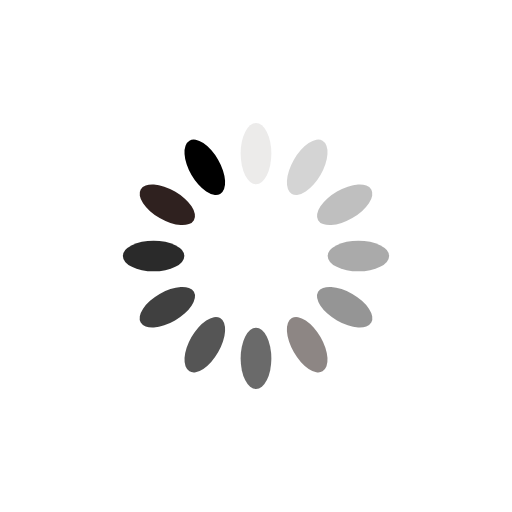
t = 0.00 s
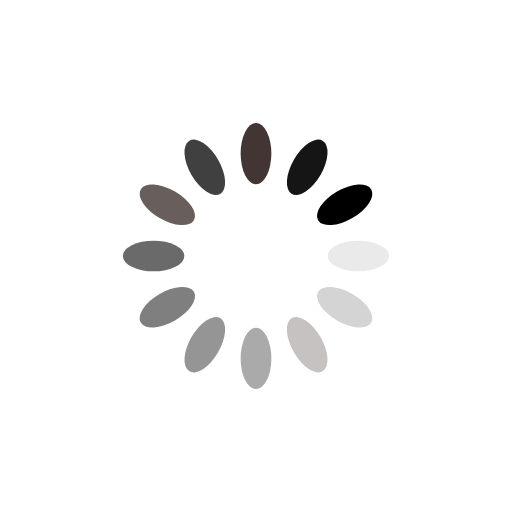
t = 0.25 s
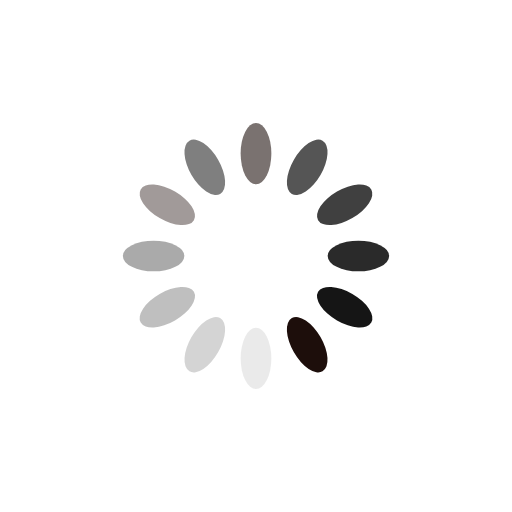
t = 0.50 s
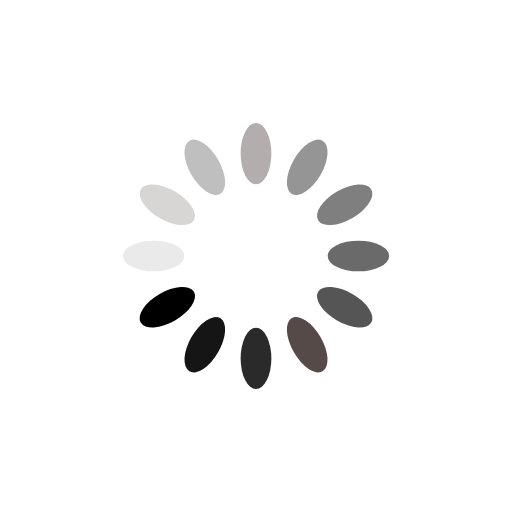
t = 0.75 s

The animated SVG that drew these frames (rendered in a browser with its animation timeline set to each time). Animation: 12 SMIL elements (animate=12); one cycle of 1.00 s, repeats indefinitely.

<svg
          xmlns="http://www.w3.org/2000/svg"
          xmlns:xlink="http://www.w3.org/1999/xlink"
          style="
            margin: auto;
            background: rgba(255, 255, 255, 0.11);
            display: block;
          "
          viewBox="0 0 100 100"
          preserveAspectRatio="xMidYMid"
        >
          <g transform="rotate(0 50 50)">
            <rect
              x="47"
              y="24"
              rx="3"
              ry="6"
              width="6"
              height="12"
              fill="#1d0e0b"
            >
              <animate
                attributeName="opacity"
                values="1;0"
                keyTimes="0;1"
                dur="1s"
                begin="-0.9166666666666666s"
                repeatCount="indefinite"
              ></animate>
            </rect>
          </g>
          <g transform="rotate(30 50 50)">
            <rect
              x="47"
              y="24"
              rx="3"
              ry="6"
              width="6"
              height="12"
              fill="#000000"
            >
              <animate
                attributeName="opacity"
                values="1;0"
                keyTimes="0;1"
                dur="1s"
                begin="-0.8333333333333334s"
                repeatCount="indefinite"
              ></animate>
            </rect>
          </g>
          <g transform="rotate(60 50 50)">
            <rect
              x="47"
              y="24"
              rx="3"
              ry="6"
              width="6"
              height="12"
              fill="#000000"
            >
              <animate
                attributeName="opacity"
                values="1;0"
                keyTimes="0;1"
                dur="1s"
                begin="-0.75s"
                repeatCount="indefinite"
              ></animate>
            </rect>
          </g>
          <g transform="rotate(90 50 50)">
            <rect
              x="47"
              y="24"
              rx="3"
              ry="6"
              width="6"
              height="12"
              fill="#000000"
            >
              <animate
                attributeName="opacity"
                values="1;0"
                keyTimes="0;1"
                dur="1s"
                begin="-0.6666666666666666s"
                repeatCount="indefinite"
              ></animate>
            </rect>
          </g>
          <g transform="rotate(120 50 50)">
            <rect
              x="47"
              y="24"
              rx="3"
              ry="6"
              width="6"
              height="12"
              fill="#000000"
            >
              <animate
                attributeName="opacity"
                values="1;0"
                keyTimes="0;1"
                dur="1s"
                begin="-0.5833333333333334s"
                repeatCount="indefinite"
              ></animate>
            </rect>
          </g>
          <g transform="rotate(150 50 50)">
            <rect
              x="47"
              y="24"
              rx="3"
              ry="6"
              width="6"
              height="12"
              fill="#1d0e0b"
            >
              <animate
                attributeName="opacity"
                values="1;0"
                keyTimes="0;1"
                dur="1s"
                begin="-0.5s"
                repeatCount="indefinite"
              ></animate>
            </rect>
          </g>
          <g transform="rotate(180 50 50)">
            <rect
              x="47"
              y="24"
              rx="3"
              ry="6"
              width="6"
              height="12"
              fill="#000000"
            >
              <animate
                attributeName="opacity"
                values="1;0"
                keyTimes="0;1"
                dur="1s"
                begin="-0.4166666666666667s"
                repeatCount="indefinite"
              ></animate>
            </rect>
          </g>
          <g transform="rotate(210 50 50)">
            <rect
              x="47"
              y="24"
              rx="3"
              ry="6"
              width="6"
              height="12"
              fill="#000000"
            >
              <animate
                attributeName="opacity"
                values="1;0"
                keyTimes="0;1"
                dur="1s"
                begin="-0.3333333333333333s"
                repeatCount="indefinite"
              ></animate>
            </rect>
          </g>
          <g transform="rotate(240 50 50)">
            <rect
              x="47"
              y="24"
              rx="3"
              ry="6"
              width="6"
              height="12"
              fill="#000000"
            >
              <animate
                attributeName="opacity"
                values="1;0"
                keyTimes="0;1"
                dur="1s"
                begin="-0.25s"
                repeatCount="indefinite"
              ></animate>
            </rect>
          </g>
          <g transform="rotate(270 50 50)">
            <rect
              x="47"
              y="24"
              rx="3"
              ry="6"
              width="6"
              height="12"
              fill="#000000"
            >
              <animate
                attributeName="opacity"
                values="1;0"
                keyTimes="0;1"
                dur="1s"
                begin="-0.16666666666666666s"
                repeatCount="indefinite"
              ></animate>
            </rect>
          </g>
          <g transform="rotate(300 50 50)">
            <rect
              x="47"
              y="24"
              rx="3"
              ry="6"
              width="6"
              height="12"
              fill="#1d0e0b"
            >
              <animate
                attributeName="opacity"
                values="1;0"
                keyTimes="0;1"
                dur="1s"
                begin="-0.08333333333333333s"
                repeatCount="indefinite"
              ></animate>
            </rect>
          </g>
          <g transform="rotate(330 50 50)">
            <rect
              x="47"
              y="24"
              rx="3"
              ry="6"
              width="6"
              height="12"
              fill="#000000"
            >
              <animate
                attributeName="opacity"
                values="1;0"
                keyTimes="0;1"
                dur="1s"
                begin="0s"
                repeatCount="indefinite"
              ></animate>
            </rect>
          </g>
        </svg>
